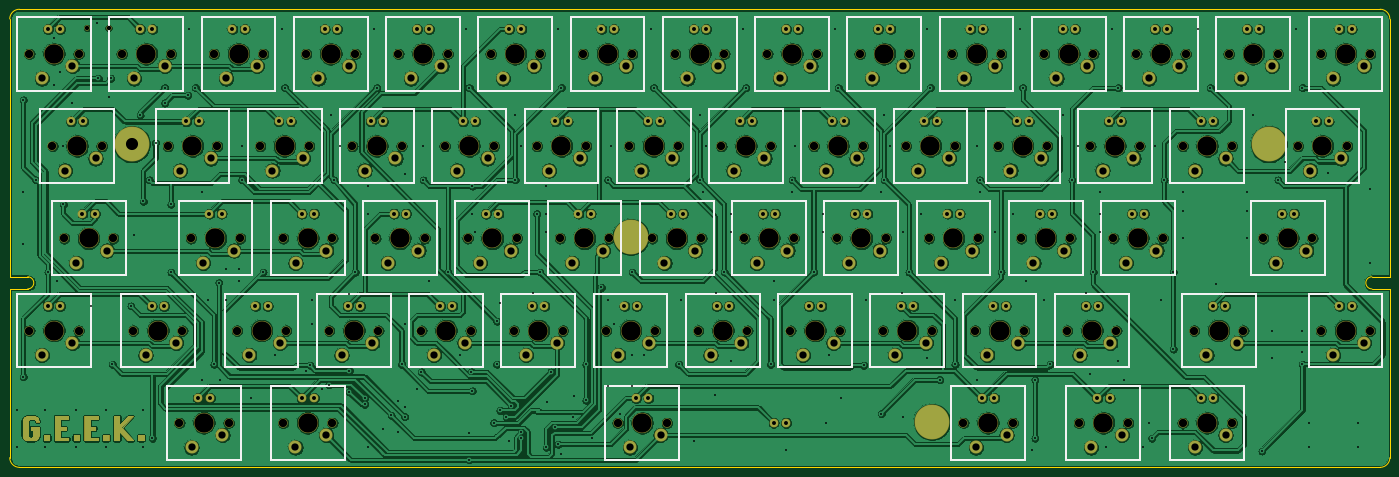
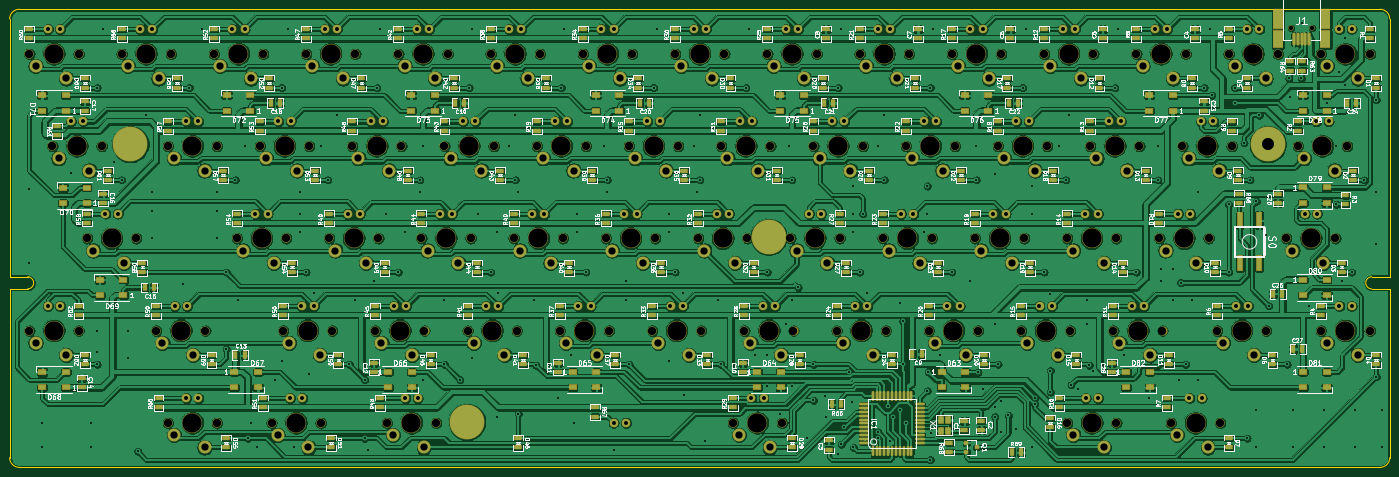
Circuit board: 11 layer files. Board 285.0 x 94.6 mm.
- bottom_copper: vim60-B_Cu.gbr (1710799 bytes)
- bottom_mask: vim60-B_Mask.gbr (25276 bytes)
- paste: vim60-B_Paste.gbr (12875 bytes)
- bottom_silk: vim60-B_SilkS.gbr (253581 bytes)
- outline: vim60-Edge_Cuts.gbr (1473 bytes)
- top_copper: vim60-F_Cu.gbr (1137082 bytes)
- top_mask: vim60-F_Mask.gbr (20486 bytes)
- paste: vim60-F_Paste.gbr (491 bytes)
- top_silk: vim60-F_SilkS.gbr (26212 bytes)
- drill: vim60-NPTH.drl (3387 bytes)
- drill: vim60-PTH.drl (8847 bytes)

=== bottom_copper: vim60-B_Cu.gbr (1710799 bytes, source omitted) ===
=== bottom_mask: vim60-B_Mask.gbr (25276 bytes, source omitted) ===
=== paste: vim60-B_Paste.gbr (12875 bytes, source omitted) ===
=== bottom_silk: vim60-B_SilkS.gbr (253581 bytes, source omitted) ===
=== outline: vim60-Edge_Cuts.gbr ===
G04 #@! TF.GenerationSoftware,KiCad,Pcbnew,(5.1.2-1)-1*
G04 #@! TF.CreationDate,2020-06-06T23:17:58+08:00*
G04 #@! TF.ProjectId,vim60,76696d36-302e-46b6-9963-61645f706362,rev?*
G04 #@! TF.SameCoordinates,Original*
G04 #@! TF.FileFunction,Profile,NP*
%FSLAX46Y46*%
G04 Gerber Fmt 4.6, Leading zero omitted, Abs format (unit mm)*
G04 Created by KiCad (PCBNEW (5.1.2-1)-1) date 2020-06-06 23:17:58*
%MOMM*%
%LPD*%
G04 APERTURE LIST*
%ADD10C,0.099100*%
%ADD11C,0.100000*%
G04 APERTURE END LIST*
D10*
X351324200Y-160878850D02*
X351324200Y-195727650D01*
X347615400Y-160878850D02*
X351324200Y-160878850D01*
X347615400Y-158378850D02*
X351324200Y-158378850D01*
X347615400Y-160878850D02*
G75*
G02X347615400Y-158378850I0J1250000D01*
G01*
X66324200Y-160878850D02*
X66324200Y-195727650D01*
D11*
X70033100Y-158378850D02*
G75*
G02X70033100Y-160878850I0J-1250000D01*
G01*
X66324200Y-160878850D02*
X70033100Y-160878850D01*
X66324200Y-158378850D02*
X70033100Y-158378850D01*
D10*
X351324200Y-195727650D02*
G75*
G02X349324200Y-197727650I-2000000J0D01*
G01*
X349324200Y-103127650D02*
G75*
G02X351324200Y-105127650I0J-2000000D01*
G01*
X68324200Y-197727650D02*
G75*
G02X66324200Y-195727650I0J2000000D01*
G01*
D11*
X66324200Y-105127650D02*
G75*
G02X68324200Y-103127650I2000000J0D01*
G01*
X351324200Y-105127650D02*
X351324200Y-158378850D01*
X68324200Y-103127650D02*
X349324200Y-103127650D01*
X349324200Y-197727650D02*
X68324200Y-197727650D01*
X66324200Y-158378850D02*
X66324200Y-105127650D01*
M02*

=== top_copper: vim60-F_Cu.gbr (1137082 bytes, source omitted) ===
=== top_mask: vim60-F_Mask.gbr (20486 bytes, source omitted) ===
=== paste: vim60-F_Paste.gbr ===
G04 #@! TF.GenerationSoftware,KiCad,Pcbnew,(5.1.2-1)-1*
G04 #@! TF.CreationDate,2020-06-06T23:17:58+08:00*
G04 #@! TF.ProjectId,vim60,76696d36-302e-46b6-9963-61645f706362,rev?*
G04 #@! TF.SameCoordinates,Original*
G04 #@! TF.FileFunction,Paste,Top*
G04 #@! TF.FilePolarity,Positive*
%FSLAX46Y46*%
G04 Gerber Fmt 4.6, Leading zero omitted, Abs format (unit mm)*
G04 Created by KiCad (PCBNEW (5.1.2-1)-1) date 2020-06-06 23:17:58*
%MOMM*%
%LPD*%
G04 APERTURE LIST*
G04 APERTURE END LIST*
M02*

=== top_silk: vim60-F_SilkS.gbr (26212 bytes, source omitted) ===
=== drill: vim60-NPTH.drl ===
M48
; DRILL file {KiCad (5.1.2-1)-1} date 2020年06月06日 星期六 11:17:54
; FORMAT={-:-/ absolute / inch / decimal}
; #@! TF.CreationDate,2020-06-06T23:17:54+08:00
; #@! TF.GenerationSoftware,Kicad,Pcbnew,(5.1.2-1)-1
; #@! TF.FileFunction,NonPlated,1,2,NPTH
FMAT,2
INCH
T1C0.0354
T2C0.0669
T3C0.1567
%
G90
G05
T1
X3.2411Y-4.2125
X3.4143Y-4.2125
T2
X12.1462Y-7.4223
X12.5462Y-7.4223
X4.6463Y-5.1723
X5.0463Y-5.1723
X6.3338Y-5.9224
X6.7338Y-5.9224
X7.6463Y-5.1723
X8.0463Y-5.1723
X9.3338Y-5.9224
X9.7338Y-5.9224
X4.8338Y-7.4223
X5.2338Y-7.4223
X8.3963Y-5.1723
X8.7963Y-5.1723
X10.4588Y-6.6723
X10.8588Y-6.6723
X3.0526Y-5.9224
X3.4526Y-5.9224
X8.2088Y-6.6723
X8.6088Y-6.6723
X11.3963Y-5.1723
X11.7963Y-5.1723
X6.5213Y-4.4223
X6.9213Y-4.4223
X10.6463Y-5.1723
X11.0463Y-5.1723
X12.8025Y-5.9224
X13.2025Y-5.9224
X3.6151Y-6.6723
X4.0151Y-6.6723
X6.8963Y-5.1723
X7.2963Y-5.1723
X9.8963Y-5.1723
X10.2963Y-5.1723
X4.4588Y-6.6723
X4.8588Y-6.6723
X11.3026Y-7.4223
X11.7026Y-7.4223
X13.0838Y-5.1723
X13.4838Y-5.1723
X5.5838Y-5.9224
X5.9838Y-5.9224
X7.5526Y-7.4223
X7.9526Y-7.4223
X9.5213Y-4.4223
X9.9213Y-4.4223
X2.7713Y-4.4223
X3.1713Y-4.4223
X12.5213Y-4.4223
X12.9213Y-4.4223
X4.8348Y-5.9224
X5.2348Y-5.9224
X6.7088Y-6.6723
X7.1088Y-6.6723
X9.7088Y-6.6723
X10.1088Y-6.6723
X3.8963Y-5.1723
X4.2963Y-5.1723
X12.24Y-6.6723
X12.64Y-6.6723
X7.0838Y-5.9224
X7.4838Y-5.9224
X13.2713Y-6.6723
X13.6713Y-6.6723
X8.5838Y-5.9224
X8.9838Y-5.9224
X10.365Y-7.4223
X10.765Y-7.4223
X2.7713Y-6.6723
X3.1713Y-6.6723
X5.0213Y-4.4223
X5.4213Y-4.4223
X6.1463Y-5.1723
X6.5463Y-5.1723
X10.8338Y-5.9224
X11.2338Y-5.9224
X3.99Y-7.4223
X4.39Y-7.4223
X5.7713Y-4.4223
X6.1713Y-4.4223
X8.7713Y-4.4223
X9.1713Y-4.4223
X10.0838Y-5.9224
X10.4838Y-5.9224
X11.5838Y-5.9224
X11.9838Y-5.9224
X11.7713Y-4.4223
X12.1713Y-4.4223
X5.9588Y-6.6723
X6.3588Y-6.6723
X8.0213Y-4.4223
X8.4213Y-4.4223
X9.1463Y-5.1723
X9.5463Y-5.1723
X5.2088Y-6.6723
X5.6088Y-6.6723
X7.8338Y-5.9224
X8.2338Y-5.9224
X12.1463Y-5.1723
X12.5463Y-5.1723
X3.5213Y-4.4223
X3.9213Y-4.4223
X7.2713Y-4.4223
X7.6713Y-4.4223
X2.9588Y-5.1723
X3.3588Y-5.1723
X10.2713Y-4.4223
X10.6713Y-4.4223
X4.0838Y-5.9224
X4.4838Y-5.9224
X13.2713Y-4.4223
X13.6713Y-4.4223
X8.9588Y-6.6723
X9.3588Y-6.6723
X11.0213Y-4.4223
X11.4213Y-4.4223
X11.2088Y-6.6723
X11.6088Y-6.6723
X4.2713Y-4.4223
X4.6713Y-4.4223
X5.3963Y-5.1723
X5.7963Y-5.1723
X7.4588Y-6.6723
X7.8588Y-6.6723
T3
X7.2838Y-5.9224
X13.4713Y-6.6723
X8.7838Y-5.9224
X10.565Y-7.4223
X2.9713Y-6.6723
X5.2213Y-4.4223
X6.3463Y-5.1723
X11.0338Y-5.9224
X4.19Y-7.4223
X5.9713Y-4.4223
X8.9713Y-4.4223
X10.2838Y-5.9224
X11.7838Y-5.9224
X11.9713Y-4.4223
X6.1588Y-6.6723
X8.2213Y-4.4223
X9.3463Y-5.1723
X5.4088Y-6.6723
X8.0338Y-5.9224
X12.3463Y-5.1723
X3.7213Y-4.4223
X7.4713Y-4.4223
X3.1588Y-5.1723
X10.4713Y-4.4223
X4.2838Y-5.9224
X13.4713Y-4.4223
X9.1588Y-6.6723
X11.2213Y-4.4223
X11.4088Y-6.6723
X4.4713Y-4.4223
X5.5963Y-5.1723
X7.6588Y-6.6723
X12.3462Y-7.4223
X4.8463Y-5.1723
X6.5338Y-5.9224
X7.8463Y-5.1723
X9.5338Y-5.9224
X5.0338Y-7.4223
X8.5963Y-5.1723
X10.6588Y-6.6723
X3.2526Y-5.9224
X8.4088Y-6.6723
X11.5963Y-5.1723
X6.7213Y-4.4223
X10.8463Y-5.1723
X13.0025Y-5.9224
X3.8151Y-6.6723
X7.0963Y-5.1723
X10.0963Y-5.1723
X4.6588Y-6.6723
X11.5026Y-7.4223
X13.2838Y-5.1723
X5.7838Y-5.9224
X7.7526Y-7.4223
X9.7213Y-4.4223
X2.9713Y-4.4223
X12.7213Y-4.4223
X5.0348Y-5.9224
X6.9088Y-6.6723
X9.9088Y-6.6723
X4.0963Y-5.1723
X12.44Y-6.6723
T0
M30

=== drill: vim60-PTH.drl (8847 bytes, source omitted) ===
